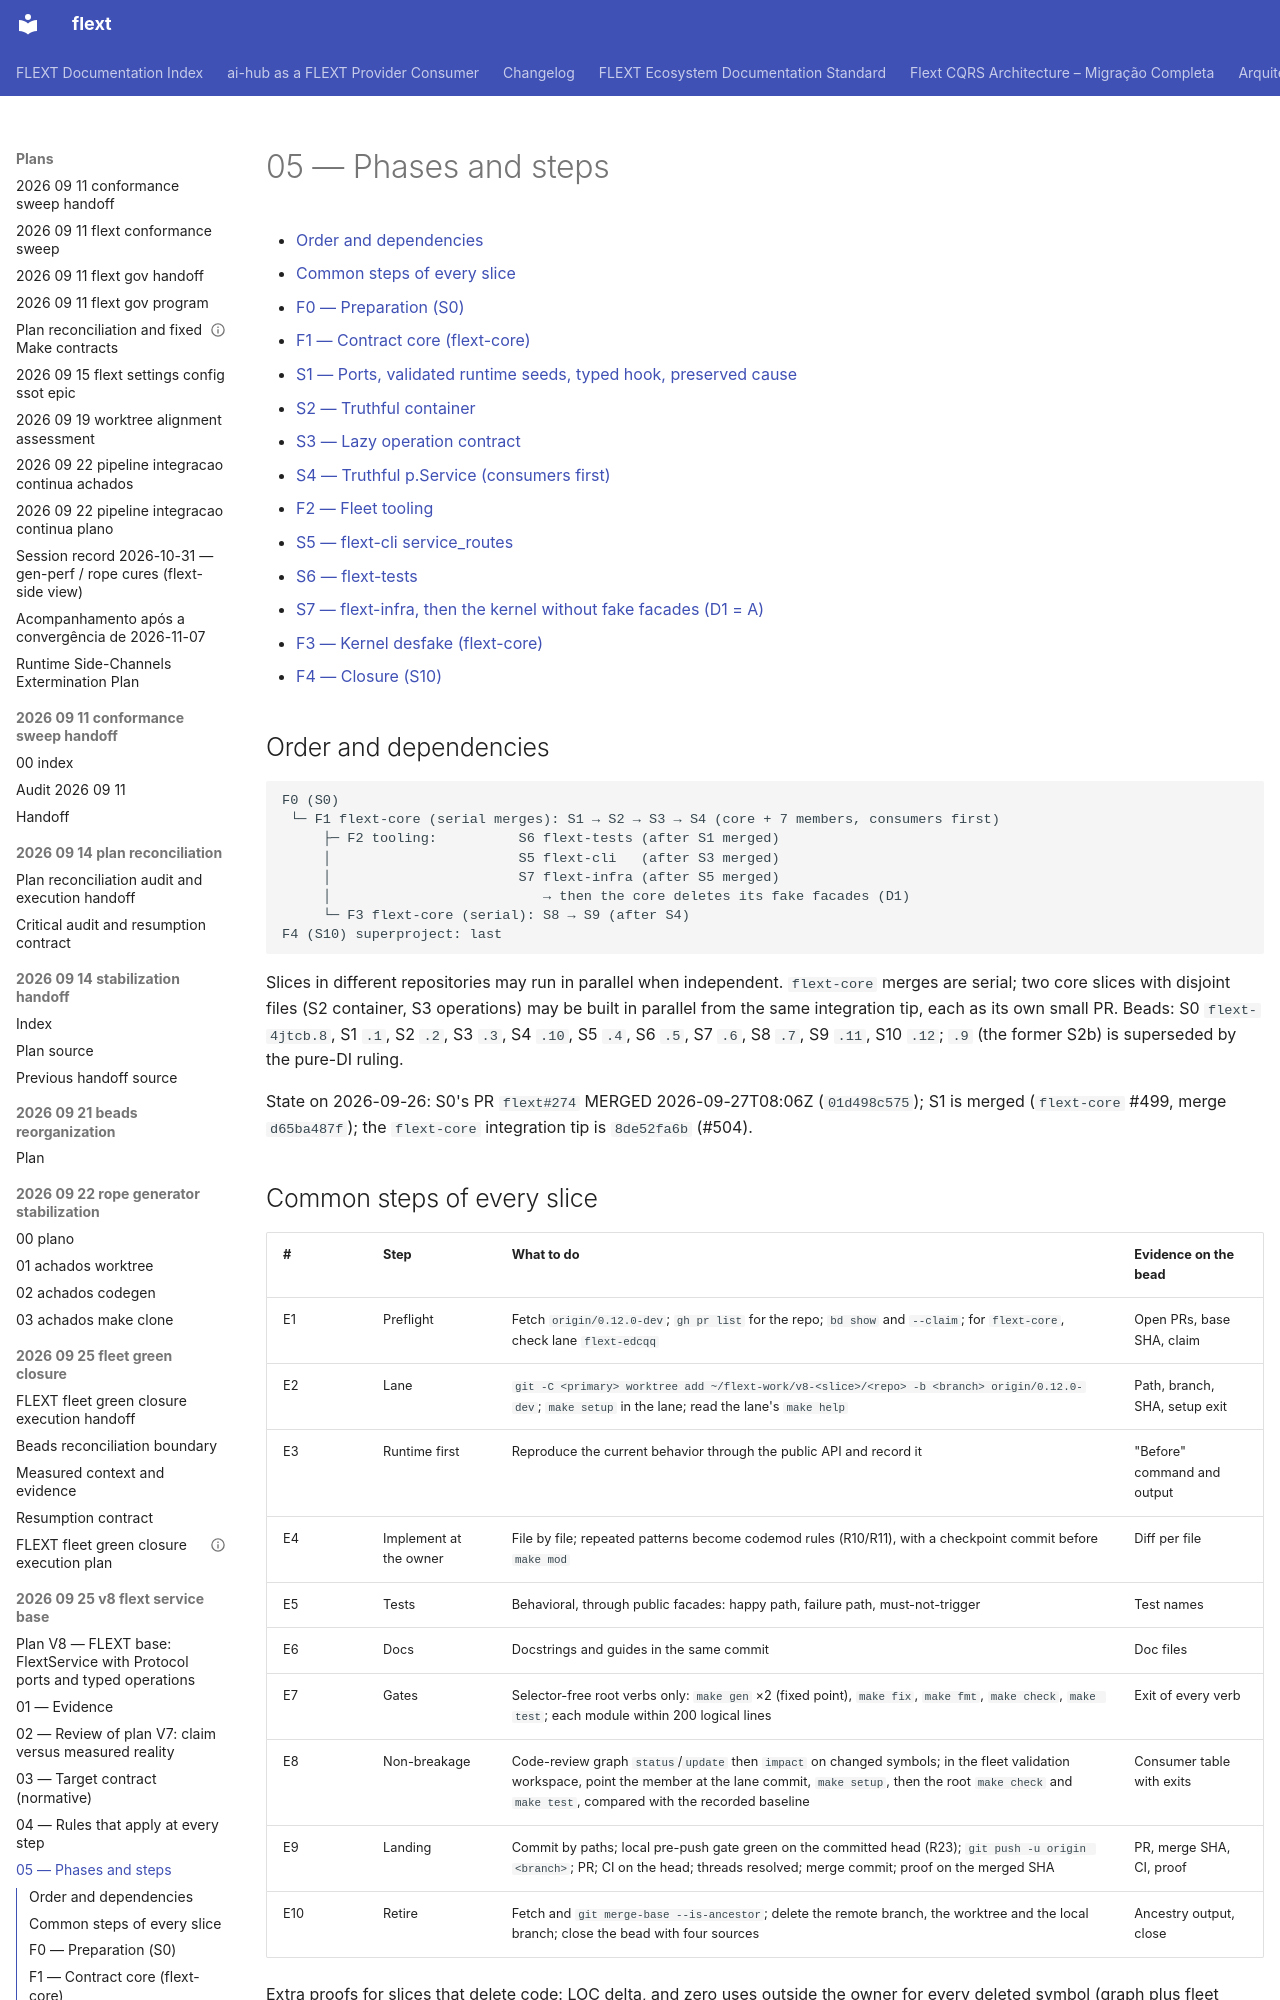

repository: flext-sh/flext · page: plans/2026-09-25-v8-flext-service-base/05-phases/index.html · generator: mkdocs

# 05 — Phases and steps

<!-- TOC START -->

- [Order and dependencies](#order-and-dependencies)
- [Common steps of every slice](#common-steps-of-every-slice)
- [F0 — Preparation (S0)](#f0-preparation-s0)
- [F1 — Contract core (flext-core)](#f1-contract-core-flext-core)
  - [S1 — Ports, validated runtime seeds, typed hook, preserved cause](#s1-ports-validated-runtime-seeds-typed-hook-preserved-cause)
  - [S2 — Truthful container](#s2-truthful-container)
  - [S3 — Lazy operation contract](#s3-lazy-operation-contract)
  - [S4 — Truthful p.Service (consumers first)](#s4-truthful-pservice-consumers-first)
- [F2 — Fleet tooling](#f2-fleet-tooling)
  - [S5 — flext-cli service\_routes](#s5-flext-cli-service_routes)
  - [S6 — flext-tests](#s6-flext-tests)
  - [S7 — flext-infra, then the kernel without fake facades (D1 = A)](#s7-flext-infra-then-the-kernel-without-fake-facades-d1-a)
- [F3 — Kernel desfake (flext-core)](#f3-kernel-desfake-flext-core)
- [F4 — Closure (S10)](#f4-closure-s10)

<!-- TOC END -->

## Order and dependencies

```text
F0 (S0)
 └─ F1 flext-core (serial merges): S1 → S2 → S3 → S4 (core + 7 members, consumers first)
     ├─ F2 tooling:          S6 flext-tests (after S1 merged)
     │                       S5 flext-cli   (after S3 merged)
     │                       S7 flext-infra (after S5 merged)
     │                          → then the core deletes its fake facades (D1)
     └─ F3 flext-core (serial): S8 → S9 (after S4)
F4 (S10) superproject: last
```

Slices in different repositories may run in parallel when independent. `flext-core`
merges are serial; two core slices with disjoint files (S2 container, S3 operations) may
be built in parallel from the same integration tip, each as its own small PR. Beads: S0
`flext-4jtcb.8`, S1 `.1`, S2 `.2`, S3 `.3`, S4 `.10`, S5 `.4`, S6 `.5`, S7 `.6`, S8
`.7`, S9 `.11`, S10 `.12`; `.9` (the former S2b) is superseded by the pure-DI ruling.

State on 2026-09-26: S0's PR `flext#274` MERGED 2026-09-27T08:06Z (`01d498c575`); S1 is
merged (`flext-core` #499, merge `d65ba487f`); the `flext-core` integration tip is
`8de52fa6b` (#504).

## Common steps of every slice

| #   | Step                   | What to do                                                                                                                                                                                                                                  | Evidence on the bead          |
| --- | ---------------------- | ------------------------------------------------------------------------------------------------------------------------------------------------------------------------------------------------------------------------------------------- | ----------------------------- |
| E1  | Preflight              | Fetch `origin/0.12.0-dev`; `gh pr list` for the repo; `bd show` and `--claim`; for `flext-core`, check lane `flext-edcqq`                                                                                                                   | Open PRs, base SHA, claim     |
| E2  | Lane                   | `git -C <primary> worktree add ~/flext-work/v8-<slice>/<repo> -b <branch> origin/0.12.0-dev`; `make setup` in the lane; read the lane's `make help`                                                                                         | Path, branch, SHA, setup exit |
| E3  | Runtime first          | Reproduce the current behavior through the public API and record it                                                                                                                                                                         | "Before" command and output   |
| E4  | Implement at the owner | File by file; repeated patterns become codemod rules (R10/R11), with a checkpoint commit before `make mod`                                                                                                                                  | Diff per file                 |
| E5  | Tests                  | Behavioral, through public facades: happy path, failure path, must-not-trigger                                                                                                                                                              | Test names                    |
| E6  | Docs                   | Docstrings and guides in the same commit                                                                                                                                                                                                    | Doc files                     |
| E7  | Gates                  | Selector-free root verbs only: `make gen` ×2 (fixed point), `make fix`, `make fmt`, `make check`, `make test`; each module within 200 logical lines                                                                                         | Exit of every verb            |
| E8  | Non-breakage           | Code-review graph `status`/`update` then `impact` on changed symbols; in the fleet validation workspace, point the member at the lane commit, `make setup`, then the root `make check` and `make test`, compared with the recorded baseline | Consumer table with exits     |
| E9  | Landing                | Commit by paths; local pre-push gate green on the committed head (R23); `git push -u origin <branch>`; PR; CI on the head; threads resolved; merge commit; proof on the merged SHA                                                          | PR, merge SHA, CI, proof      |
| E10 | Retire                 | Fetch and `git merge-base --is-ancestor`; delete the remote branch, the worktree and the local branch; close the bead with four sources                                                                                                     | Ancestry output, close        |

Extra proofs for slices that delete code: LOC delta, and zero uses outside the owner for
every deleted symbol (graph plus fleet search). A red has no "foreign" category: every
red in the slice's blast radius is fixed at its owner (its own small PR when it lives in
another repository) before the slice lands; it is never narrowed, skipped or suppressed.
